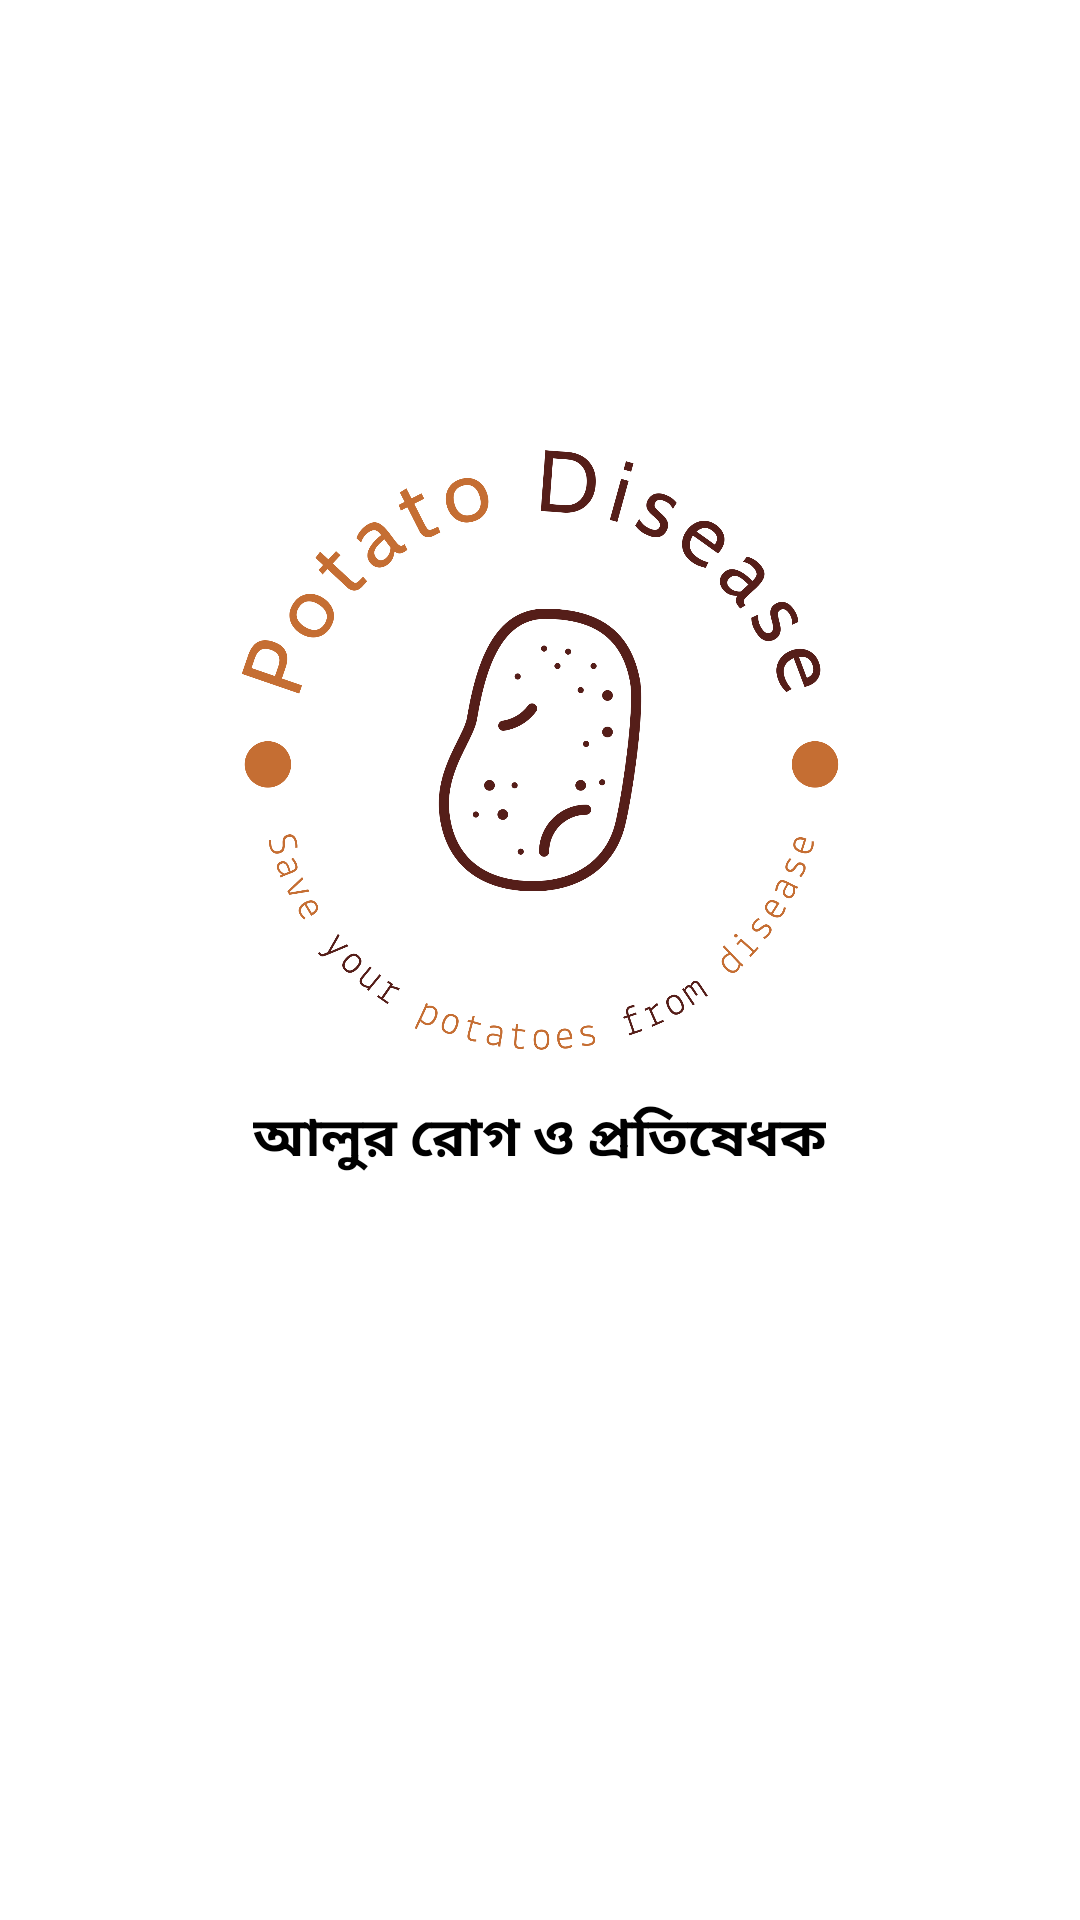

Layout XML and referenced resources for this Android screen:
<!-- AndroidManifest.xml: application theme Theme.PotatoDisease -->
<!-- res/layout/activity_splash.xml -->
<?xml version="1.0" encoding="utf-8"?>
<RelativeLayout xmlns:android="http://schemas.android.com/apk/res/android"
    xmlns:app="http://schemas.android.com/apk/res-auto"
    xmlns:tools="http://schemas.android.com/tools"
    android:layout_width="match_parent"
    android:layout_height="match_parent"
    tools:context=".SplashActivity"
    android:background="@color/white">

    <LinearLayout
        android:layout_width="match_parent"
        android:layout_height="match_parent"
        android:layout_centerInParent="true"
        android:orientation="vertical">

        <ImageView
            android:layout_width="match_parent"
            android:layout_height="200dp"
            android:layout_marginTop="150dp"
            android:src="@drawable/logo"
            />

        <TextView
            android:layout_width="wrap_content"
            android:layout_height="wrap_content"
            android:layout_gravity="center"
            android:layout_marginTop="16dp"
            android:text="আলুর রোগ ও প্রতিষেধক"
            android:textSize="18dp"
            android:textStyle="bold"
            android:textColor="@color/black"/>
    </LinearLayout>



</RelativeLayout>
<!-- resources referenced by this layout -->
<resources>
  <color name="black">#FF000000</color>
  <color name="white">#FFFFFFFF</color>
  <!-- drawable logo: png bitmap (drawable, 86377 bytes) -->
  <style name="Theme.PotatoDisease" parent="Base.Theme.PotatoDisease" />
  <style name="Base.Theme.PotatoDisease" parent="Theme.Material3.DayNight.NoActionBar">
          
          
      </style>
</resources>
